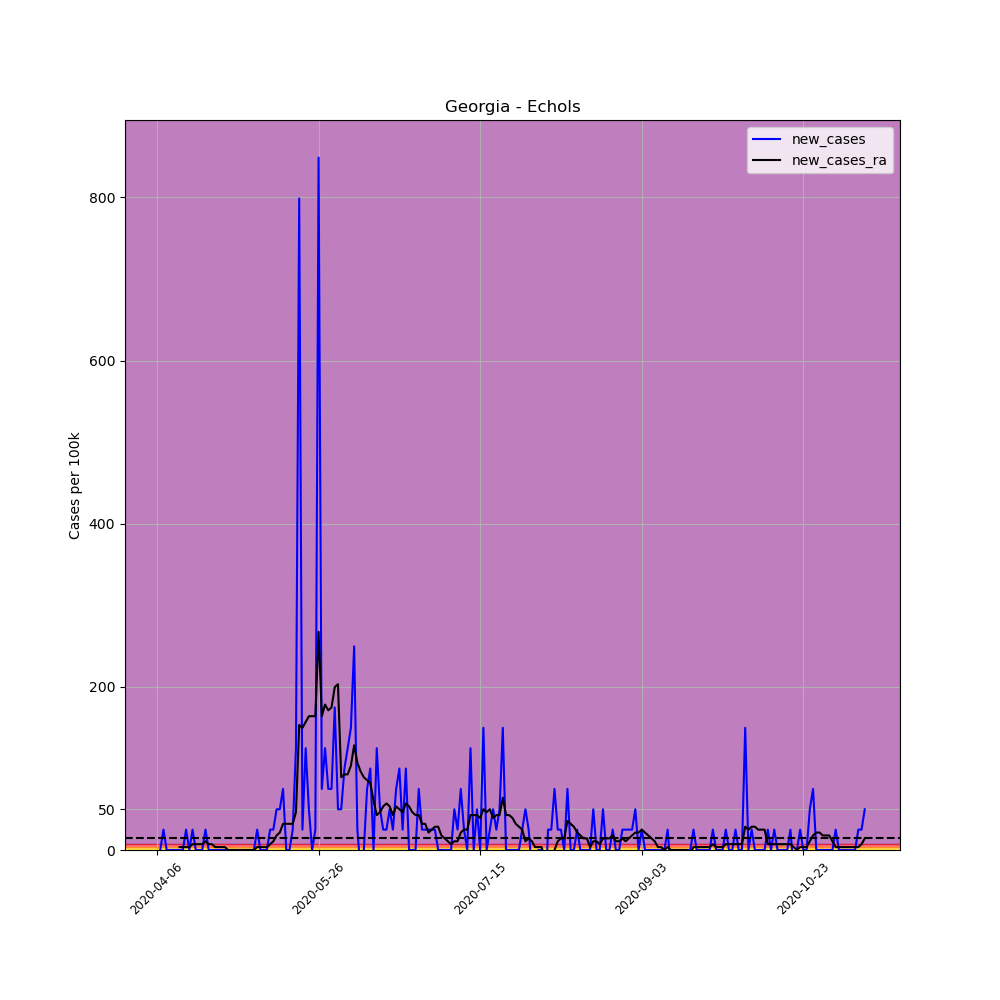

The file beside this chart, header and first rows:
, date, county, state, fips, cases, deaths, COUNTY, STNAME, CTYNAME, POPESTIMATE2019, per_100k, per_100k_ra, new_cases, new_cases_ra
566343, 2020-04-06, Echols, Georgia, 13101, 1, 0, 101, Georgia, Echols, 4006, 24.96, , , 
566344, 2020-04-07, Echols, Georgia, 13101, 1, 0, 101, Georgia, Echols, 4006, 24.96, , 0.0, 
566345, 2020-04-08, Echols, Georgia, 13101, 2, 0, 101, Georgia, Echols, 4006, 49.93, , 24.96, 
566346, 2020-04-09, Echols, Georgia, 13101, 2, 0, 101, Georgia, Echols, 4006, 49.93, , 0.0, 
566347, 2020-04-10, Echols, Georgia, 13101, 2, 0, 101, Georgia, Echols, 4006, 49.93, , 0.0, 
566348, 2020-04-11, Echols, Georgia, 13101, 2, 0, 101, Georgia, Echols, 4006, 49.93, , 0.0, 
566349, 2020-04-12, Echols, Georgia, 13101, 2, 0, 101, Georgia, Echols, 4006, 49.93, 42.79, 0.0, 
566350, 2020-04-13, Echols, Georgia, 13101, 2, 0, 101, Georgia, Echols, 4006, 49.93, 46.36, 0.0, 3.566
566351, 2020-04-14, Echols, Georgia, 13101, 2, 0, 101, Georgia, Echols, 4006, 49.93, 49.93, 0.0, 3.566
566352, 2020-04-15, Echols, Georgia, 13101, 3, 0, 101, Georgia, Echols, 4006, 74.89, 53.49, 24.96, 3.566
566353, 2020-04-16, Echols, Georgia, 13101, 3, 0, 101, Georgia, Echols, 4006, 74.89, 57.06, 0.0, 3.566
566354, 2020-04-17, Echols, Georgia, 13101, 4, 0, 101, Georgia, Echols, 4006, 99.85, 64.19, 24.96, 7.132
566355, 2020-04-18, Echols, Georgia, 13101, 4, 0, 101, Georgia, Echols, 4006, 99.85, 71.32, 0.0, 7.132
566356, 2020-04-19, Echols, Georgia, 13101, 4, 0, 101, Georgia, Echols, 4006, 99.85, 78.45, 0.0, 7.132
566357, 2020-04-20, Echols, Georgia, 13101, 4, 0, 101, Georgia, Echols, 4006, 99.85, 85.59, 0.0, 7.132
566358, 2020-04-21, Echols, Georgia, 13101, 5, 0, 101, Georgia, Echols, 4006, 124.8, 96.28, 24.96, 10.7
566359, 2020-04-22, Echols, Georgia, 13101, 5, 0, 101, Georgia, Echols, 4006, 124.8, 103.4, 0.0, 7.132
566360, 2020-04-23, Echols, Georgia, 13101, 5, 0, 101, Georgia, Echols, 4006, 124.8, 110.5, 0.0, 7.132
566361, 2020-04-24, Echols, Georgia, 13101, 5, 0, 101, Georgia, Echols, 4006, 124.8, 114.1, 0.0, 3.566
566362, 2020-04-25, Echols, Georgia, 13101, 5, 0, 101, Georgia, Echols, 4006, 124.8, 117.7, 0.0, 3.566
566363, 2020-04-26, Echols, Georgia, 13101, 5, 0, 101, Georgia, Echols, 4006, 124.8, 121.2, 0.0, 3.566
566364, 2020-04-27, Echols, Georgia, 13101, 5, 0, 101, Georgia, Echols, 4006, 124.8, 124.8, 0.0, 3.566
566365, 2020-04-28, Echols, Georgia, 13101, 5, 0, 101, Georgia, Echols, 4006, 124.8, 124.8, 0.0, 0.0
566366, 2020-04-29, Echols, Georgia, 13101, 5, 0, 101, Georgia, Echols, 4006, 124.8, 124.8, 0.0, 0.0
566367, 2020-04-30, Echols, Georgia, 13101, 5, 0, 101, Georgia, Echols, 4006, 124.8, 124.8, 0.0, 0.0
566368, 2020-05-01, Echols, Georgia, 13101, 5, 0, 101, Georgia, Echols, 4006, 124.8, 124.8, 0.0, 0.0
566369, 2020-05-02, Echols, Georgia, 13101, 5, 0, 101, Georgia, Echols, 4006, 124.8, 124.8, 0.0, 0.0
566370, 2020-05-03, Echols, Georgia, 13101, 5, 0, 101, Georgia, Echols, 4006, 124.8, 124.8, 0.0, 0.0
566371, 2020-05-04, Echols, Georgia, 13101, 5, 0, 101, Georgia, Echols, 4006, 124.8, 124.8, 0.0, 0.0
566372, 2020-05-05, Echols, Georgia, 13101, 5, 0, 101, Georgia, Echols, 4006, 124.8, 124.8, 0.0, 0.0
566373, 2020-05-06, Echols, Georgia, 13101, 5, 0, 101, Georgia, Echols, 4006, 124.8, 124.8, 0.0, 0.0
566374, 2020-05-07, Echols, Georgia, 13101, 6, 0, 101, Georgia, Echols, 4006, 149.8, 128.4, 24.96, 3.566
566375, 2020-05-08, Echols, Georgia, 13101, 6, 0, 101, Georgia, Echols, 4006, 149.8, 131.9, 0.0, 3.566
566376, 2020-05-09, Echols, Georgia, 13101, 6, 0, 101, Georgia, Echols, 4006, 149.8, 135.5, 0.0, 3.566
566377, 2020-05-10, Echols, Georgia, 13101, 6, 0, 101, Georgia, Echols, 4006, 149.8, 139.1, 0.0, 3.566
566378, 2020-05-11, Echols, Georgia, 13101, 7, 0, 101, Georgia, Echols, 4006, 174.7, 146.2, 24.96, 7.132
566379, 2020-05-12, Echols, Georgia, 13101, 8, 0, 101, Georgia, Echols, 4006, 199.7, 156.9, 24.96, 10.7
566380, 2020-05-13, Echols, Georgia, 13101, 10, 0, 101, Georgia, Echols, 4006, 249.6, 174.7, 49.93, 17.83
566381, 2020-05-14, Echols, Georgia, 13101, 12, 0, 101, Georgia, Echols, 4006, 299.6, 196.1, 49.93, 21.4
566382, 2020-05-15, Echols, Georgia, 13101, 15, 0, 101, Georgia, Echols, 4006, 374.4, 228.2, 74.89, 32.09
566383, 2020-05-16, Echols, Georgia, 13101, 15, 0, 101, Georgia, Echols, 4006, 374.4, 260.3, 0.0, 32.09
566384, 2020-05-17, Echols, Georgia, 13101, 15, 0, 101, Georgia, Echols, 4006, 374.4, 292.4, 0.0, 32.09
566385, 2020-05-18, Echols, Georgia, 13101, 16, 0, 101, Georgia, Echols, 4006, 399.4, 324.5, 24.96, 32.09
566386, 2020-05-19, Echols, Georgia, 13101, 21, 0, 101, Georgia, Echols, 4006, 524.2, 370.9, 124.8, 46.36
566387, 2020-05-20, Echols, Georgia, 13101, 53, 0, 101, Georgia, Echols, 4006, 1323, 524.2, 798.8, 153.3
566388, 2020-05-21, Echols, Georgia, 13101, 54, 0, 101, Georgia, Echols, 4006, 1348, 674, 24.96, 149.8
566389, 2020-05-22, Echols, Georgia, 13101, 59, 0, 101, Georgia, Echols, 4006, 1473, 830.9, 124.8, 156.9
566390, 2020-05-23, Echols, Georgia, 13101, 61, 0, 101, Georgia, Echols, 4006, 1523, 994.9, 49.93, 164
566391, 2020-05-24, Echols, Georgia, 13101, 61, 0, 101, Georgia, Echols, 4006, 1523, 1159, 0.0, 164
566392, 2020-05-25, Echols, Georgia, 13101, 62, 0, 101, Georgia, Echols, 4006, 1548, 1323, 24.96, 164
566393, 2020-05-26, Echols, Georgia, 13101, 96, 0, 101, Georgia, Echols, 4006, 2396, 1590, 848.7, 267.5
566394, 2020-05-27, Echols, Georgia, 13101, 99, 0, 101, Georgia, Echols, 4006, 2471, 1755, 74.89, 164
566395, 2020-05-28, Echols, Georgia, 13101, 104, 0, 101, Georgia, Echols, 4006, 2596, 1933, 124.8, 178.3
566396, 2020-05-29, Echols, Georgia, 13101, 107, 0, 101, Georgia, Echols, 4006, 2671, 2104, 74.89, 171.2
566397, 2020-05-30, Echols, Georgia, 13101, 110, 0, 101, Georgia, Echols, 4006, 2746, 2279, 74.89, 174.7
566398, 2020-05-31, Echols, Georgia, 13101, 117, 0, 101, Georgia, Echols, 4006, 2921, 2478, 174.7, 199.7
566399, 2020-06-01, Echols, Georgia, 13101, 119, 0, 101, Georgia, Echols, 4006, 2971, 2682, 49.93, 203.3
566400, 2020-06-02, Echols, Georgia, 13101, 121, 0, 101, Georgia, Echols, 4006, 3020, 2771, 49.93, 89.15
566401, 2020-06-03, Echols, Georgia, 13101, 125, 0, 101, Georgia, Echols, 4006, 3120, 2864, 99.85, 92.72
566402, 2020-06-04, Echols, Georgia, 13101, 130, 0, 101, Georgia, Echols, 4006, 3245, 2956, 124.8, 92.72
... 160 more rows
